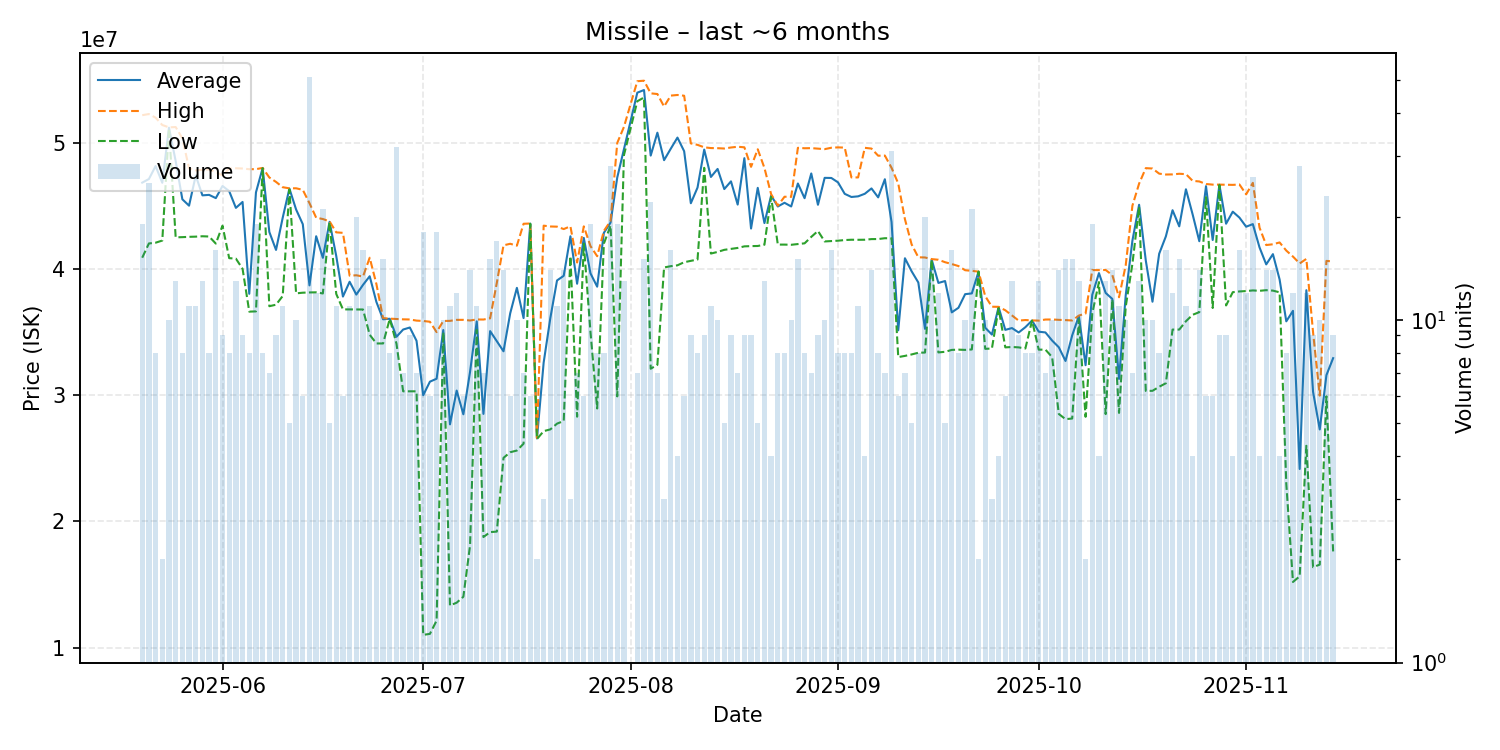

Source data for this figure (header and first rows):
date, average, highest, lowest, order_count, volume
2025-05-20, 46826842, 52170000, 40880000, 17, 19
2025-05-21, 47113200, 52260000, 42010000, 17, 25
2025-05-22, 48140000, 51970000, 42070000, 8, 8
2025-05-23, 46815000, 51390000, 42240000, 2, 2
2025-05-24, 51177000, 51205000, 51130000, 9, 10
2025-05-25, 48536923, 51230000, 42495000, 12, 13
2025-05-26, 45507500, 50340000, 42510000, 8, 8
2025-05-27, 45003636, 47960000, 42535000, 7, 11
2025-05-28, 47387273, 47800000, 42550000, 11, 11
2025-05-29, 45820000, 47840000, 42580000, 13, 13
2025-05-30, 45857500, 47870000, 42560000, 8, 8
2025-05-31, 45601250, 47670000, 42000000, 11, 16
2025-06-01, 46563333, 47400000, 43420000, 9, 9
2025-06-02, 46151250, 47935000, 40845000, 8, 8
2025-06-03, 44830000, 47965000, 40810000, 12, 13
2025-06-04, 45297778, 47945000, 40000000, 9, 9
2025-06-05, 38023750, 47890000, 36610000, 6, 8
2025-06-06, 46052105, 47895000, 36630000, 16, 19
2025-06-07, 47982500, 47990000, 47970000, 8, 8
2025-06-08, 42918571, 47235000, 37040000, 7, 7
2025-06-09, 41498889, 46885000, 37160000, 8, 9
2025-06-10, 44050909, 46465000, 37850000, 10, 11
2025-06-11, 46358000, 46375000, 46280000, 5, 5
2025-06-12, 44699000, 46380000, 38060000, 10, 10
2025-06-13, 43536667, 46255000, 38110000, 6, 6
2025-06-14, 38689804, 45200000, 38130000, 13, 51
2025-06-15, 42582500, 44050000, 38140000, 12, 12
2025-06-16, 40871905, 43945000, 38050000, 13, 21
2025-06-17, 43724000, 43760000, 43690000, 5, 5
2025-06-18, 41016364, 42890000, 38015000, 11, 11
2025-06-19, 37803333, 42850000, 36790000, 6, 6
2025-06-20, 38978182, 39460000, 36785000, 10, 11
2025-06-21, 37960500, 39490000, 36780000, 11, 20
2025-06-22, 38728750, 39390000, 36780000, 14, 16
2025-06-23, 39413636, 40880000, 34780000, 11, 11
2025-06-24, 37382000, 38800000, 34090000, 10, 10
2025-06-25, 36006000, 36100000, 34090000, 10, 15
2025-06-26, 36046250, 36055000, 36040000, 8, 8
2025-06-27, 34617812, 36030000, 34080000, 12, 32
2025-06-28, 35192857, 36000000, 30300000, 7, 7
2025-06-29, 35353333, 35990000, 30300000, 9, 9
2025-06-30, 34302857, 35900000, 30300000, 7, 7
2025-07-01, 29991778, 35870000, 11010000, 15, 18
2025-07-02, 31063333, 35810000, 11090000, 6, 6
2025-07-03, 31297222, 34990000, 12140000, 14, 18
2025-07-04, 35154000, 35870000, 34990000, 8, 10
2025-07-05, 27683636, 35880000, 13340000, 11, 11
2025-07-06, 30359167, 35960000, 13560000, 11, 12
2025-07-07, 28480000, 35960000, 14030000, 6, 6
2025-07-08, 31844286, 35910000, 18090000, 13, 14
2025-07-09, 35840000, 35990000, 35165000, 5, 11
2025-07-10, 28511429, 35985000, 18760000, 7, 7
2025-07-11, 35068000, 36080000, 19150000, 12, 15
2025-07-12, 34270000, 38890000, 19190000, 15, 17
2025-07-13, 33470000, 41860000, 25030000, 14, 14
2025-07-14, 36475000, 41985000, 25475000, 6, 6
2025-07-15, 38494000, 41835000, 25610000, 9, 10
2025-07-16, 36101429, 43570000, 26150000, 7, 7
2025-07-17, 43580000, 43590000, 43570000, 6, 6
2025-07-18, 26565000, 26610000, 26520000, 2, 2
... 118 more rows
